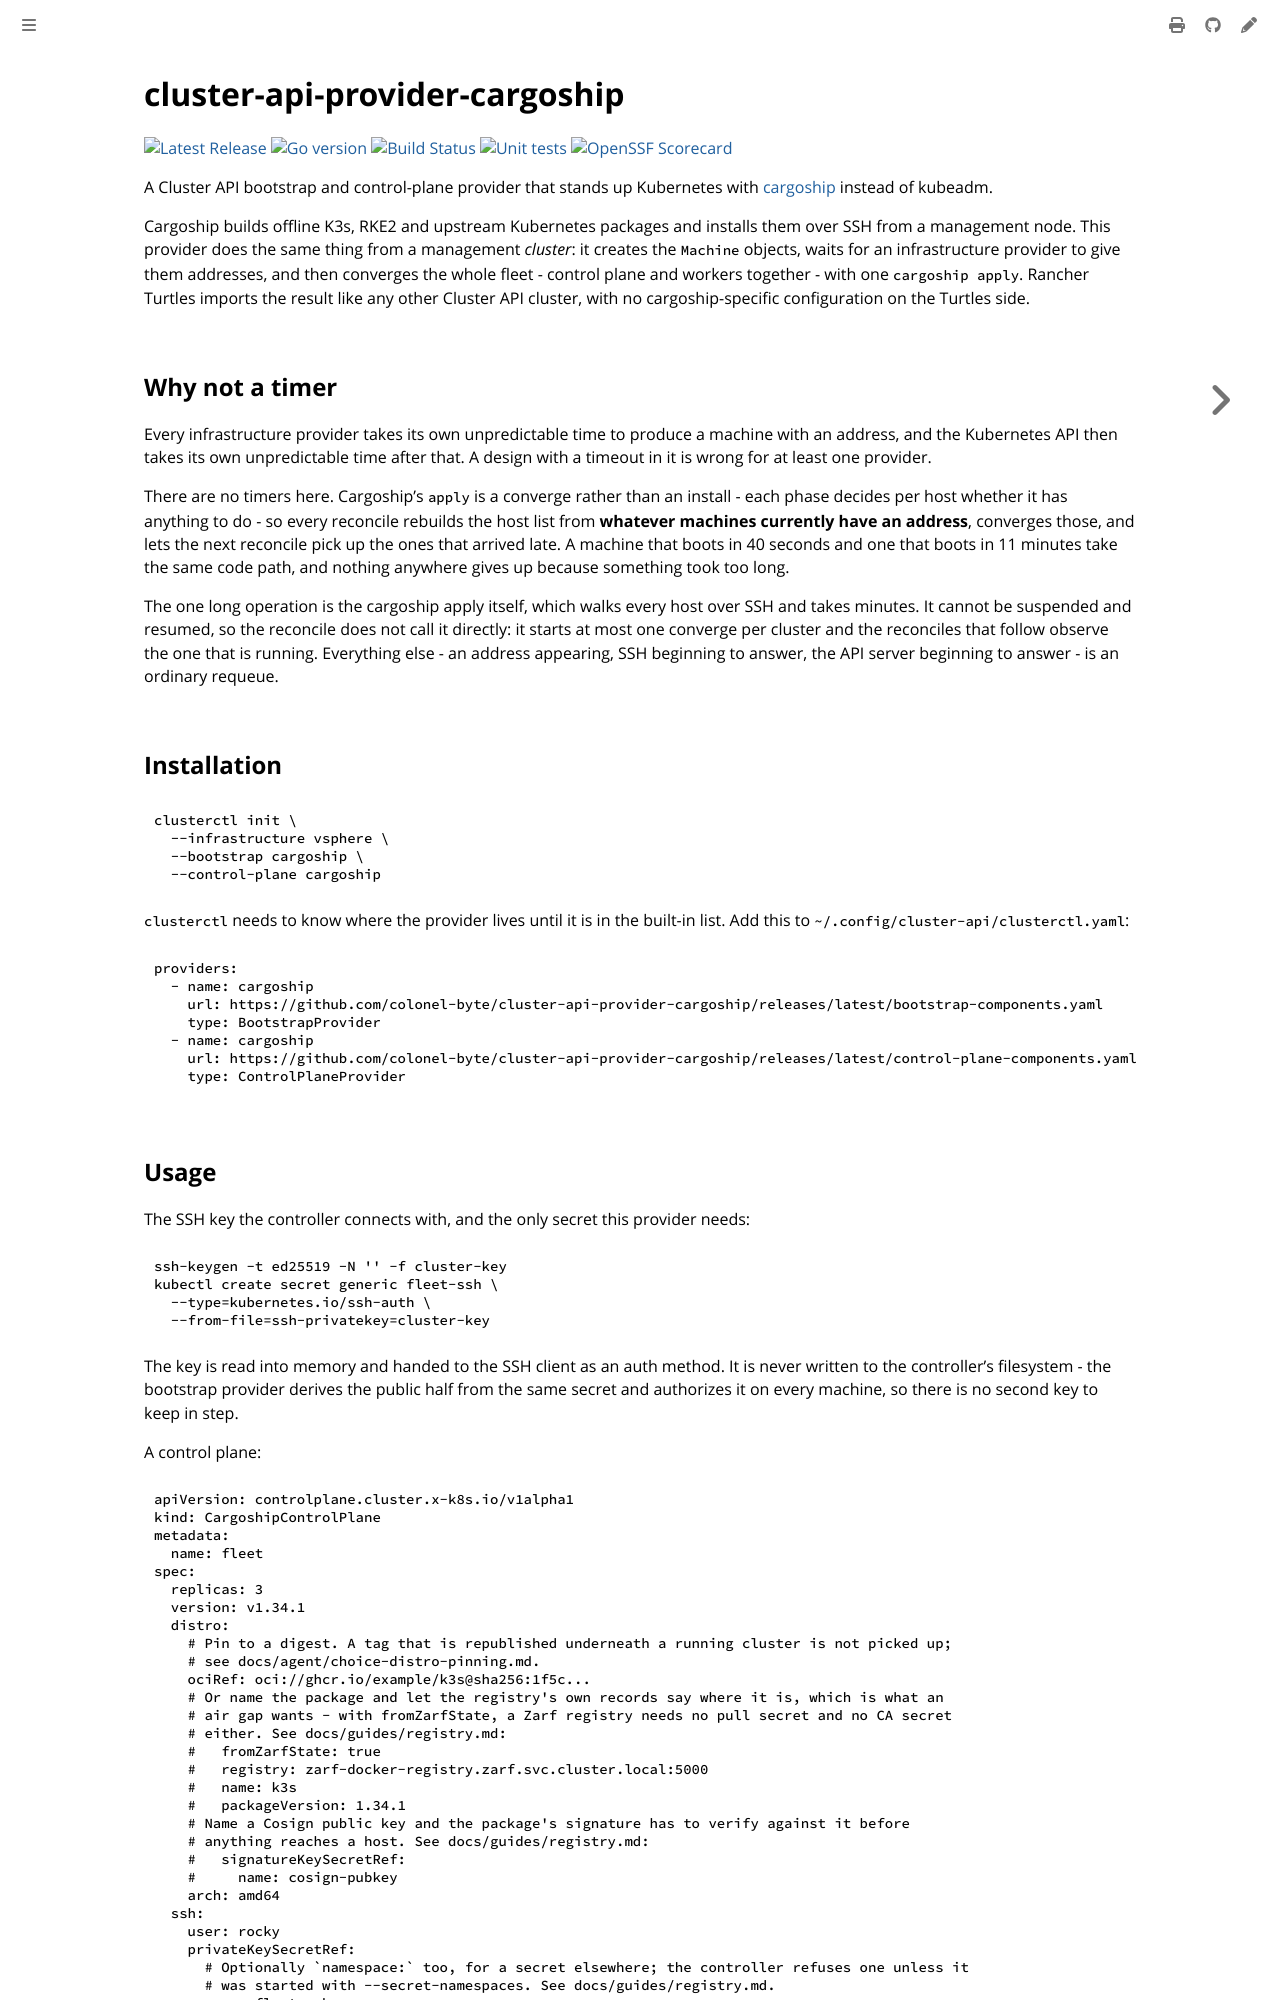

repository: colonel-byte/cluster-api-provider-cargoship · page: index.html · generator: mdbook

# cluster-api-provider-cargoship
[![Latest Release](https://img.shields.io/github/v/release/colonel-byte/cluster-api-provider-cargoship)](https://github.com/colonel-byte/cluster-api-provider-cargoship/releases)
[![Go version](https://img.shields.io/github/go-mod/go-version/colonel-byte/cluster-api-provider-cargoship?filename=go.mod)](https://pkg.go.dev/github.com/colonel-byte/cluster-api-provider-cargoship)
[![Build Status](https://img.shields.io/github/actions/workflow/status/colonel-byte/cluster-api-provider-cargoship/release.yaml)](https://github.com/colonel-byte/cluster-api-provider-cargoship/actions/workflows/release.yaml)
[![Unit tests](https://img.shields.io/github/actions/workflow/status/colonel-byte/cluster-api-provider-cargoship/unit-tests.yaml?label=unit%20tests)](https://github.com/colonel-byte/cluster-api-provider-cargoship/actions/workflows/unit-tests.yaml)
[![OpenSSF Scorecard](https://api.scorecard.dev/projects/github.com/colonel-byte/cluster-api-provider-cargoship/badge)](https://securityscorecards.dev/viewer/?uri=github.com/colonel-byte/cluster-api-provider-cargoship)

A Cluster API bootstrap and control-plane provider that stands up Kubernetes with [cargoship](https://github.com/colonel-byte/cargoship) instead of kubeadm.

Cargoship builds offline K3s, RKE2 and upstream Kubernetes packages and installs them over SSH from a management node. This provider does the same thing from a management *cluster*: it creates the `Machine` objects, waits for an infrastructure provider to give them addresses, and then converges the whole fleet - control plane and workers together - with one `cargoship apply`. Rancher Turtles imports the result like any other Cluster API cluster, with no cargoship-specific configuration on the Turtles side.

## Why not a timer

Every infrastructure provider takes its own unpredictable time to produce a machine with an address, and the Kubernetes API then takes its own unpredictable time after that. A design with a timeout in it is wrong for at least one provider.

There are no timers here. Cargoship's `apply` is a converge rather than an install - each phase decides per host whether it has anything to do - so every reconcile rebuilds the host list from **whatever machines currently have an address**, converges those, and lets the next reconcile pick up the ones that arrived late. A machine that boots in 40 seconds and one that boots in 11 minutes take the same code path, and nothing anywhere gives up because something took too long.

The one long operation is the cargoship apply itself, which walks every host over SSH and takes minutes. It cannot be suspended and resumed, so the reconcile does not call it directly: it starts at most one converge per cluster and the reconciles that follow observe the one that is running. Everything else - an address appearing, SSH beginning to answer, the API server beginning to answer - is an ordinary requeue.

## Installation

```sh
clusterctl init \
  --infrastructure vsphere \
  --bootstrap cargoship \
  --control-plane cargoship
```

`clusterctl` needs to know where the provider lives until it is in the built-in list. Add this to `~/.config/cluster-api/clusterctl.yaml`:

```yaml
providers:
  - name: cargoship
    url: https://github.com/colonel-byte/cluster-api-provider-cargoship/releases/latest/bootstrap-components.yaml
    type: BootstrapProvider
  - name: cargoship
    url: https://github.com/colonel-byte/cluster-api-provider-cargoship/releases/latest/control-plane-components.yaml
    type: ControlPlaneProvider
```
